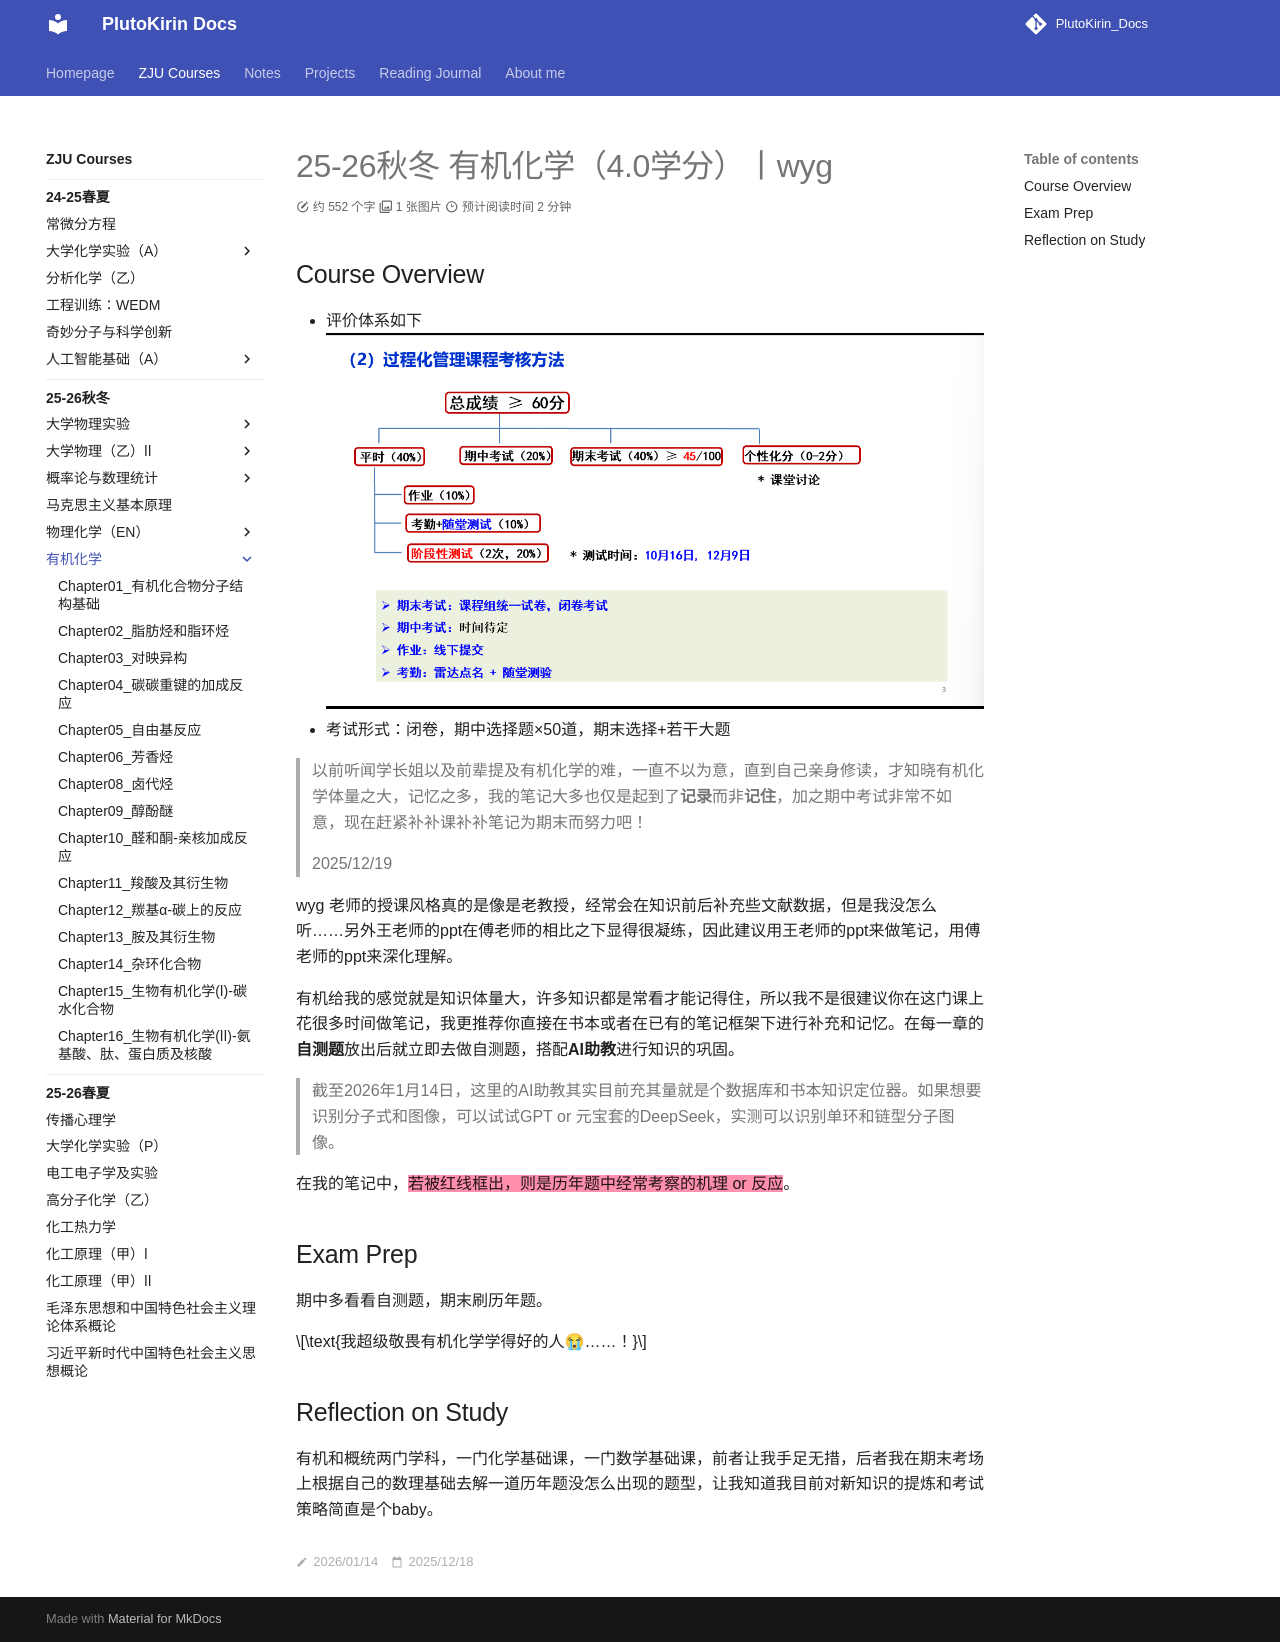

repository: PlutoKirin/PlutoKirin_Docs · page: ZJU_courses/Organic_Chemistry/index.html · generator: mkdocs

---
title: 25-26秋冬 有机化学（4学分）丨wyg
created: 2025/12/18
last_modified: 2026/01/14
tags:
  - ZJU
  - Organic_Chemistry
author: PlutoKirin
summary: 有机化学前言
---

# 25-26秋冬 有机化学（4.0学分）丨wyg

## Course Overview
- 评价体系如下
![](Organic_Chemistry_Evaluation_System.png)
- 考试形式：闭卷，期中选择题×50道，期末选择+若干大题

> 以前听闻学长姐以及前辈提及有机化学的难，一直不以为意，直到自己亲身修读，才知晓有机化学体量之大，记忆之多，我的笔记大多也仅是起到了**记录**而非**记住**，加之期中考试非常不如意，现在赶紧补补课补补笔记为期末而努力吧！
> 
> 2025/12/19

wyg 老师的授课风格真的是像是老教授，经常会在知识前后补充些文献数据，但是我没怎么听……另外王老师的ppt在傅老师的相比之下显得很凝练，因此建议用王老师的ppt来做笔记，用傅老师的ppt来深化理解。

有机给我的感觉就是知识体量大，许多知识都是常看才能记得住，所以我不是很建议你在这门课上花很多时间做笔记，我更推荐你直接在书本或者在已有的笔记框架下进行补充和记忆。在每一章的**自测题**放出后就立即去做自测题，搭配**AI助教**进行知识的巩固。

> 截至2026年1月14日，这里的AI助教其实目前充其量就是个数据库和书本知识定位器。如果想要识别分子式和图像，可以试试GPT or 元宝套的DeepSeek，实测可以识别单环和链型分子图像。

在我的笔记中，<mark style="background: #FF5582A6;">若被红线框出，则是历年题中经常考察的机理 or 反应</mark>。

## Exam Prep
期中多看看自测题，期末刷历年题。

$$\text{我超级敬畏有机化学学得好的人😭……！}$$
## Reflection on Study
有机和概统两门学科，一门化学基础课，一门数学基础课，前者让我手足无措，后者我在期末考场上根据自己的数理基础去解一道历年题没怎么出现的题型，让我知道我目前对新知识的提炼和考试策略简直是个baby。
